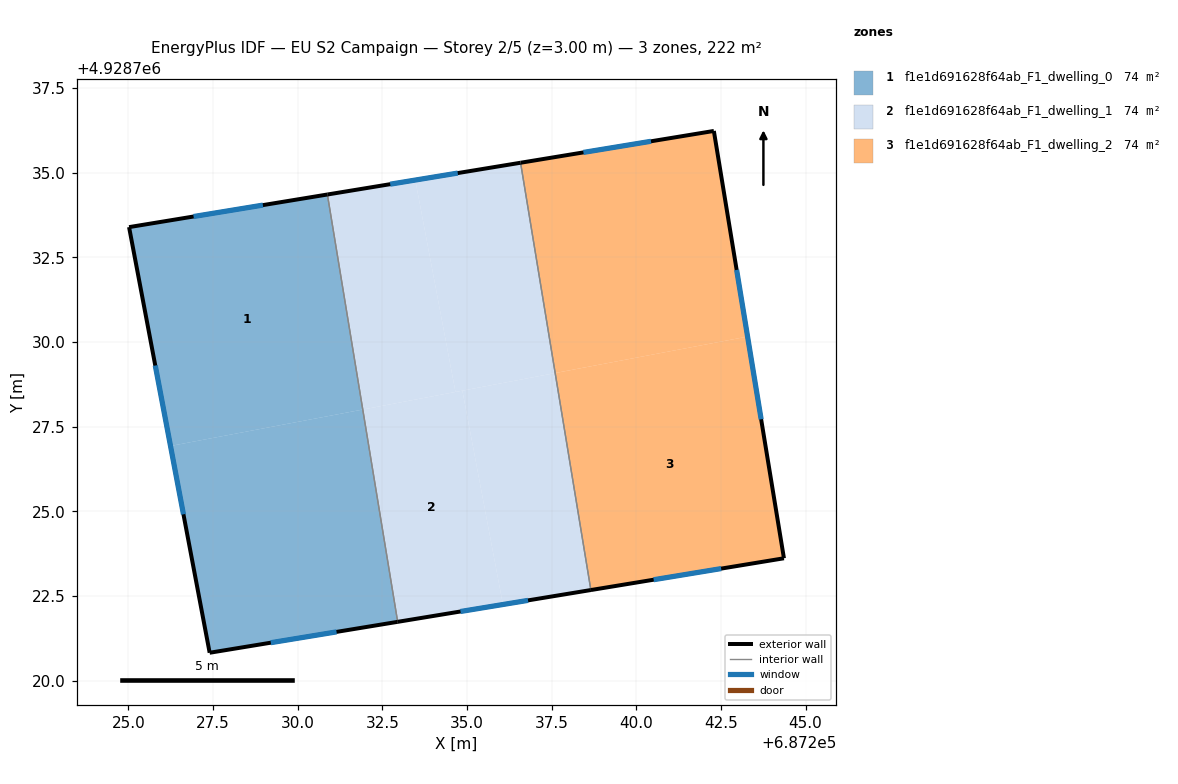
=== STOREY PLAN SPEC (per zone: floor XY polygon, exterior-wall plan segments, windows/doors) ===
zone 1: f1e1d691628f64ab_F1_dwelling_0  (73.9 m²)
  floor: (687231.92, 4928728.00) (687232.95, 4928721.74) (687227.40, 4928720.82) (687226.25, 4928726.93)
  floor: (687230.88, 4928734.36) (687231.92, 4928728.00) (687226.25, 4928726.93) (687225.02, 4928733.39)
  exterior wall: (687225.02, 4928733.39) – (687227.40, 4928720.82)  [12.8 m]
    window: (687225.80, 4928729.30) – (687226.63, 4928724.91)  [4.7 m²]
  exterior wall: (687230.88, 4928734.36) – (687225.02, 4928733.39)  [5.9 m]
    window: (687228.97, 4928734.04) – (687226.93, 4928733.71)  [2.2 m²]
  exterior wall: (687227.40, 4928720.82) – (687232.95, 4928721.74)  [5.6 m]
    window: (687229.21, 4928721.12) – (687231.15, 4928721.44)  [2.1 m²]
  interior walls: 1
zone 2: f1e1d691628f64ab_F1_dwelling_1  (73.9 m²)
  floor: (687236.58, 4928735.29) (687237.61, 4928729.08) (687234.66, 4928728.52) (687233.48, 4928734.78)
  floor: (687234.86, 4928728.56) (687236.06, 4928722.25) (687232.95, 4928721.74) (687231.92, 4928728.00)
  floor: (687237.61, 4928729.08) (687238.66, 4928722.67) (687236.06, 4928722.25) (687234.86, 4928728.56)
  floor: (687233.48, 4928734.78) (687234.66, 4928728.52) (687231.92, 4928728.00) (687230.88, 4928734.36)
  exterior wall: (687236.58, 4928735.29) – (687230.88, 4928734.36)  [5.8 m]
    window: (687234.73, 4928734.99) – (687232.73, 4928734.66)  [2.1 m²]
  exterior wall: (687232.95, 4928721.74) – (687238.66, 4928722.67)  [5.8 m]
    window: (687234.81, 4928722.04) – (687236.80, 4928722.37)  [2.1 m²]
  interior walls: 2
zone 3: f1e1d691628f64ab_F1_dwelling_2  (73.9 m²)
  floor: (687243.29, 4928730.16) (687244.36, 4928723.61) (687238.66, 4928722.67) (687237.61, 4928729.08)
  floor: (687242.29, 4928736.23) (687243.29, 4928730.16) (687237.61, 4928729.08) (687236.58, 4928735.29)
  exterior wall: (687242.29, 4928736.23) – (687236.58, 4928735.29)  [5.8 m]
    window: (687240.44, 4928735.93) – (687238.44, 4928735.60)  [2.1 m²]
  exterior wall: (687244.36, 4928723.61) – (687242.29, 4928736.23)  [12.8 m]
    window: (687243.69, 4928727.72) – (687242.97, 4928732.13)  [4.7 m²]
  exterior wall: (687238.66, 4928722.67) – (687244.36, 4928723.61)  [5.8 m]
    window: (687240.51, 4928722.98) – (687242.51, 4928723.31)  [2.1 m²]
  interior walls: 1

=== DERIVED (storey summary) ===
Building: EU S2 Campaign
Storey: 2 of 5  (floor level z = 3.00 m)
Storey gross floor area: 221.8 m²
Zones on this storey: 3
  - f1e1d691628f64ab_F1_dwelling_0: floor 73.9 m²; exterior wall 24.4 m (73.1 m²); 3 window(s) 8.9 m²; WWR 12.2%
  - f1e1d691628f64ab_F1_dwelling_1: floor 73.9 m²; exterior wall 11.6 m (34.7 m²); 2 window(s) 4.2 m²; WWR 12.2%
  - f1e1d691628f64ab_F1_dwelling_2: floor 73.9 m²; exterior wall 24.4 m (73.1 m²); 3 window(s) 8.9 m²; WWR 12.2%
Zone adjacency (shared interzone walls):
  - f1e1d691628f64ab_F1_dwelling_0 ↔ f1e1d691628f64ab_F1_dwelling_1
  - f1e1d691628f64ab_F1_dwelling_1 ↔ f1e1d691628f64ab_F1_dwelling_2